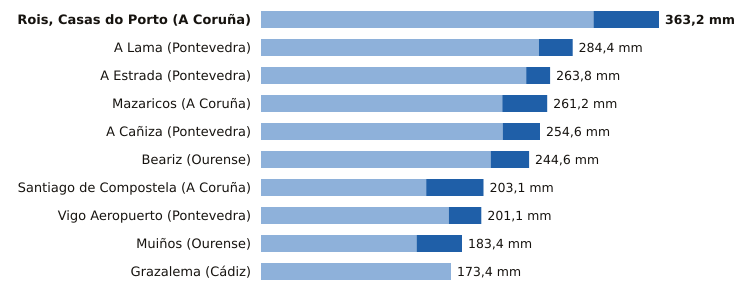

Source data for this figure (header and first rows):
estacion, provincia, indicativo, mm_6_dias_anteriores, mm_hoy, mm_7_dias, horas_de_hoy
Rois, Casas do Porto, A Coruña, 1476R, 303.4, 59.8, 363.2, 18
A Lama, Pontevedra, 1489A, 253.6, 30.8, 284.4, 20
A Estrada, Pontevedra, 1468X, 242.0, 21.8, 263.8, 18
Mazaricos, A Coruña, 1406X, 220.2, 41.0, 261.2, 19
A Cañiza, Pontevedra, 1719, 220.6, 34.0, 254.6, 17
Beariz, Ourense, 1696O, 209.6, 35.0, 244.6, 19
Santiago de Compostela, A Coruña, 1475X, 150.8, 52.3, 203.1, 21
Vigo Aeropuerto, Pontevedra, 1495, 171.4, 29.7, 201.1, 21
Muiños, Ourense, 1738U, 142.0, 41.4, 183.4, 20
Grazalema, Cádiz, 5911X, 173.4, 0.0, 173.4, 21
